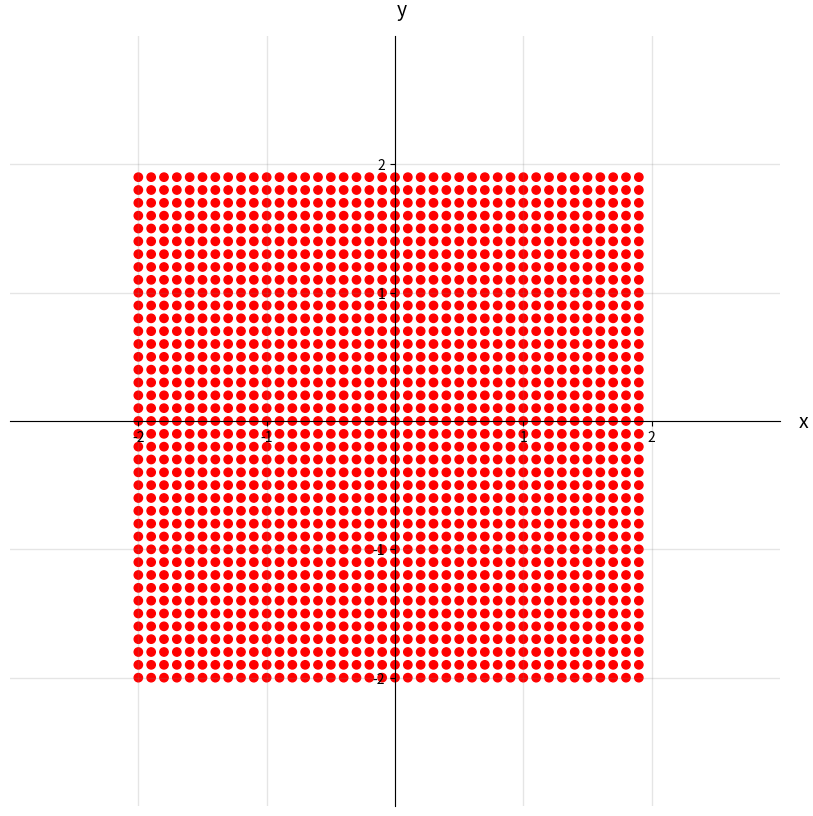

The script that saved this image:
import numpy as np                 # v 1.19.2
import matplotlib.pyplot as plt    # v 3.3.2
import sys

# Enter x and y coordinates of points and colors
xs = []
ys = []
colors = []


bits = 2
n = 9

def truth_table(bits, n):
    size = 2 ** bits
    binaries = [('0'*(bits-len(bin(x)[2:])))+bin(x)[2:] for x in range(size)]
    binaries = binaries[::-1]
    binary_rep = '0'*(bits**2 - len(bin(n)[2:])) + bin(n)[2:]
    toReturn = []
    for index, binary in enumerate(binaries):
        b = [int(x) for x in binary]
        b = tuple(b)
        output = int(binary_rep[index])
        toAdd = (b, output)
        toReturn.append(toAdd)
    return tuple(toReturn)

step = lambda x: 1 if x > 0 else 0

def perceptron(A, w, b, x):
    return A(sum([i*j for i, j in zip(w, x)]) + b)

def trainer(table): 
    w = [0 for x in range(bits)]
    b = 0
    initial_w = [0 for x in range(bits)]
    initial_b = 0
    for x in range(100):
        for row in table:
            p_output = perceptron(step, w, b, row[0])
            t_output = row[1]
            if p_output != t_output:
                error = t_output - p_output
                b += (t_output - p_output)
                w = [i + j for i, j in zip(w, [x * error for x in row[0]])]
        if initial_w == w and initial_b == b:
            return w, b
        initial_w = w
        initial_b = b
    return w, b

table = truth_table(bits, n)
w, b = trainer(table)
for xm in range(-20, 20, 1):
    for ym in range(-20, 20, 1):
        x = xm / 10
        y = ym / 10 
        xs.append(x)
        ys.append(y)
        p_output = perceptron(step, w, b, (x, y))
        if p_output == 1:
            colors.append('g')
        else:
            colors.append('r')



# Select length of axes and the space between tick labels
xmin, xmax, ymin, ymax = -2, 2, -2, 2
ticks_frequency = 1

# Plot points
fig, ax = plt.subplots(figsize=(10, 10))
ax.scatter(xs, ys, c=colors)

# Set identical scales for both axes
ax.set(xlim=(xmin-1, xmax+1), ylim=(ymin-1, ymax+1), aspect='equal')

# Set bottom and left spines as x and y axes of coordinate system
ax.spines['bottom'].set_position('zero')
ax.spines['left'].set_position('zero')

# Remove top and right spines
ax.spines['top'].set_visible(False)
ax.spines['right'].set_visible(False)

# Create 'x' and 'y' labels placed at the end of the axes
ax.set_xlabel('x', size=14, labelpad=-24, x=1.03)
ax.set_ylabel('y', size=14, labelpad=-21, y=1.02, rotation=0)

# Create custom major ticks to determine position of tick labels
x_ticks = np.arange(xmin, xmax+1, ticks_frequency)
y_ticks = np.arange(ymin, ymax+1, ticks_frequency)
ax.set_xticks(x_ticks[x_ticks != 0])
ax.set_yticks(y_ticks[y_ticks != 0])

# Create minor ticks placed at each integer to enable drawing of minor grid
# lines: note that this has no effect in this example with ticks_frequency=1
ax.set_xticks(np.arange(xmin, xmax+1), minor=True)
ax.set_yticks(np.arange(ymin, ymax+1), minor=True)

ax.grid(which='both', color='grey', linewidth=1, linestyle='-', alpha=0.2)

# # Draw arrows
# arrow_fmt = dict(markersize=4, color='black', clip_on=False)
# ax.plot((1), (0), marker='>', transform=ax.get_yaxis_transform(), **arrow_fmt)
# ax.plot((0), (1), marker='^', transform=ax.get_xaxis_transform(), **arrow_fmt)

plt.show()